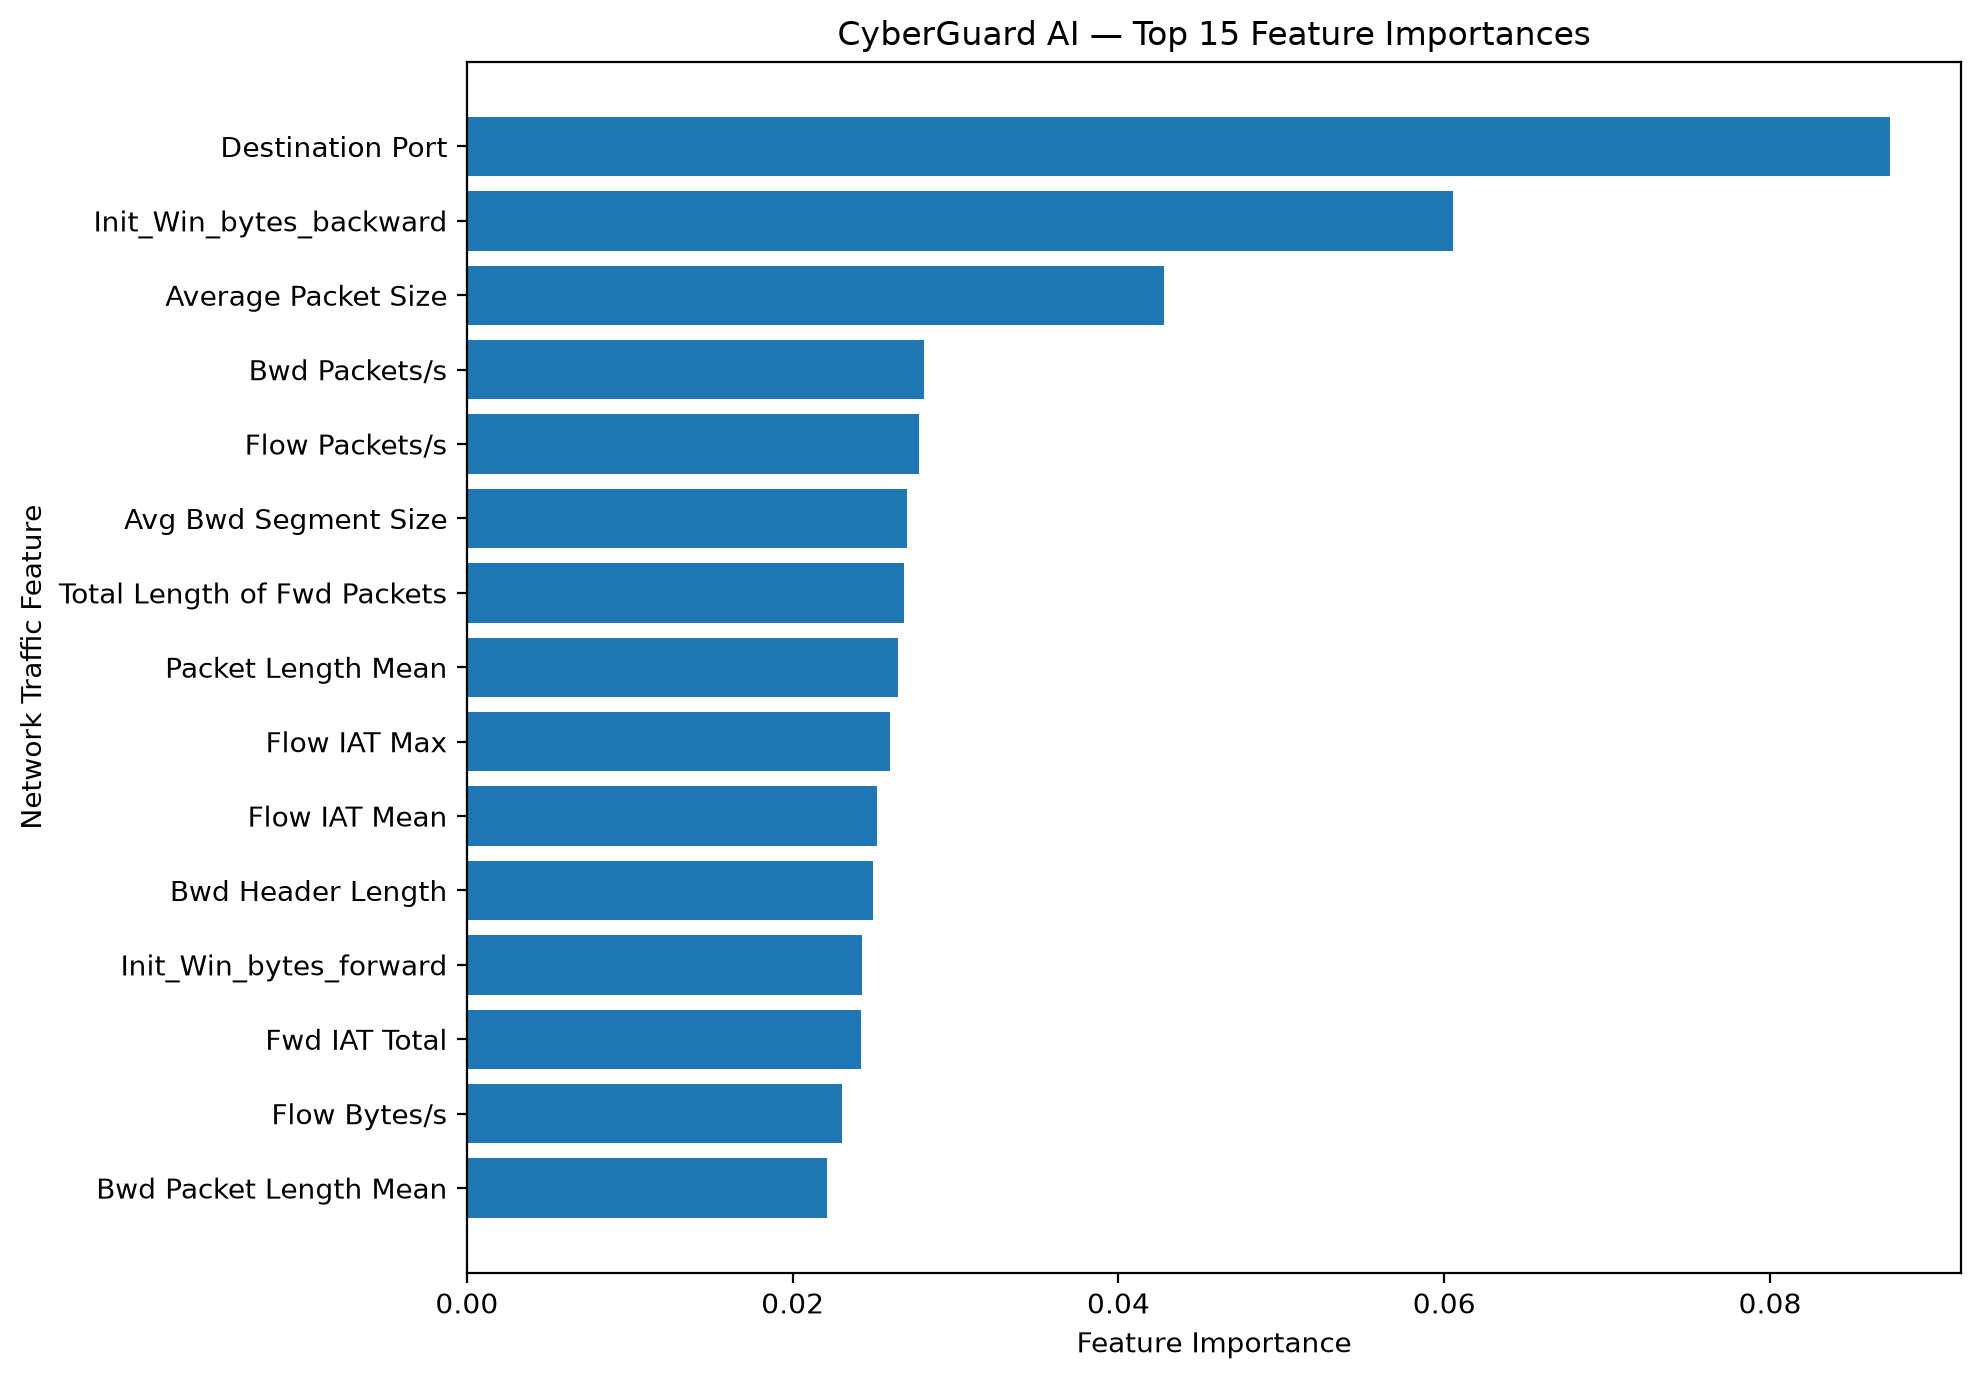

The table this chart was drawn from, first rows:
Feature, Importance
Destination Port, 0.08736
Init_Win_bytes_backward, 0.06051
Average Packet Size, 0.04282
Bwd Packets/s, 0.02804
Flow Packets/s, 0.02777
Avg Bwd Segment Size, 0.02704
Total Length of Fwd Packets, 0.02682
Packet Length Mean, 0.02646
Flow IAT Max, 0.02599
Flow IAT Mean, 0.02516
Bwd Header Length, 0.02493
Init_Win_bytes_forward, 0.02428
Fwd IAT Total, 0.02418
Flow Bytes/s, 0.02305
Bwd Packet Length Mean, 0.0221
Total Backward Packets, 0.02169
Avg Fwd Segment Size, 0.02019
Subflow Fwd Bytes, 0.01989
Max Packet Length, 0.01939
Fwd Packet Length Mean, 0.01889
Flow Duration, 0.01851
Fwd Header Length.1, 0.01807
Bwd Packet Length Min, 0.01667
Fwd IAT Max, 0.01594
Subflow Bwd Packets, 0.0157
Bwd Packet Length Max, 0.01553
Fwd Packet Length Max, 0.01548
Flow IAT Std, 0.0144
Subflow Bwd Bytes, 0.01402
Packet Length Std, 0.01398
Total Length of Bwd Packets, 0.0139
Bwd IAT Max, 0.0133
Packet Length Variance, 0.01329
Fwd Packets/s, 0.01326
Bwd Packet Length Std, 0.01309
Fwd IAT Mean, 0.01294
Fwd Header Length, 0.01231
Fwd IAT Min, 0.0121
PSH Flag Count, 0.01204
Bwd IAT Total, 0.01141
Fwd IAT Std, 0.01102
min_seg_size_forward, 0.01084
Subflow Fwd Packets, 0.009766
Bwd IAT Std, 0.007946
Flow IAT Min, 0.007048
Idle Mean, 0.006596
act_data_pkt_fwd, 0.006353
Bwd IAT Min, 0.005828
Total Fwd Packets, 0.005417
Bwd IAT Mean, 0.005222
ACK Flag Count, 0.005182
Fwd Packet Length Std, 0.004912
Idle Min, 0.00486
Fwd Packet Length Min, 0.004422
Idle Max, 0.004086
Active Max, 0.003324
Down/Up Ratio, 0.00259
Min Packet Length, 0.002534
Active Min, 0.002142
SYN Flag Count, 0.001976
... 18 more rows
